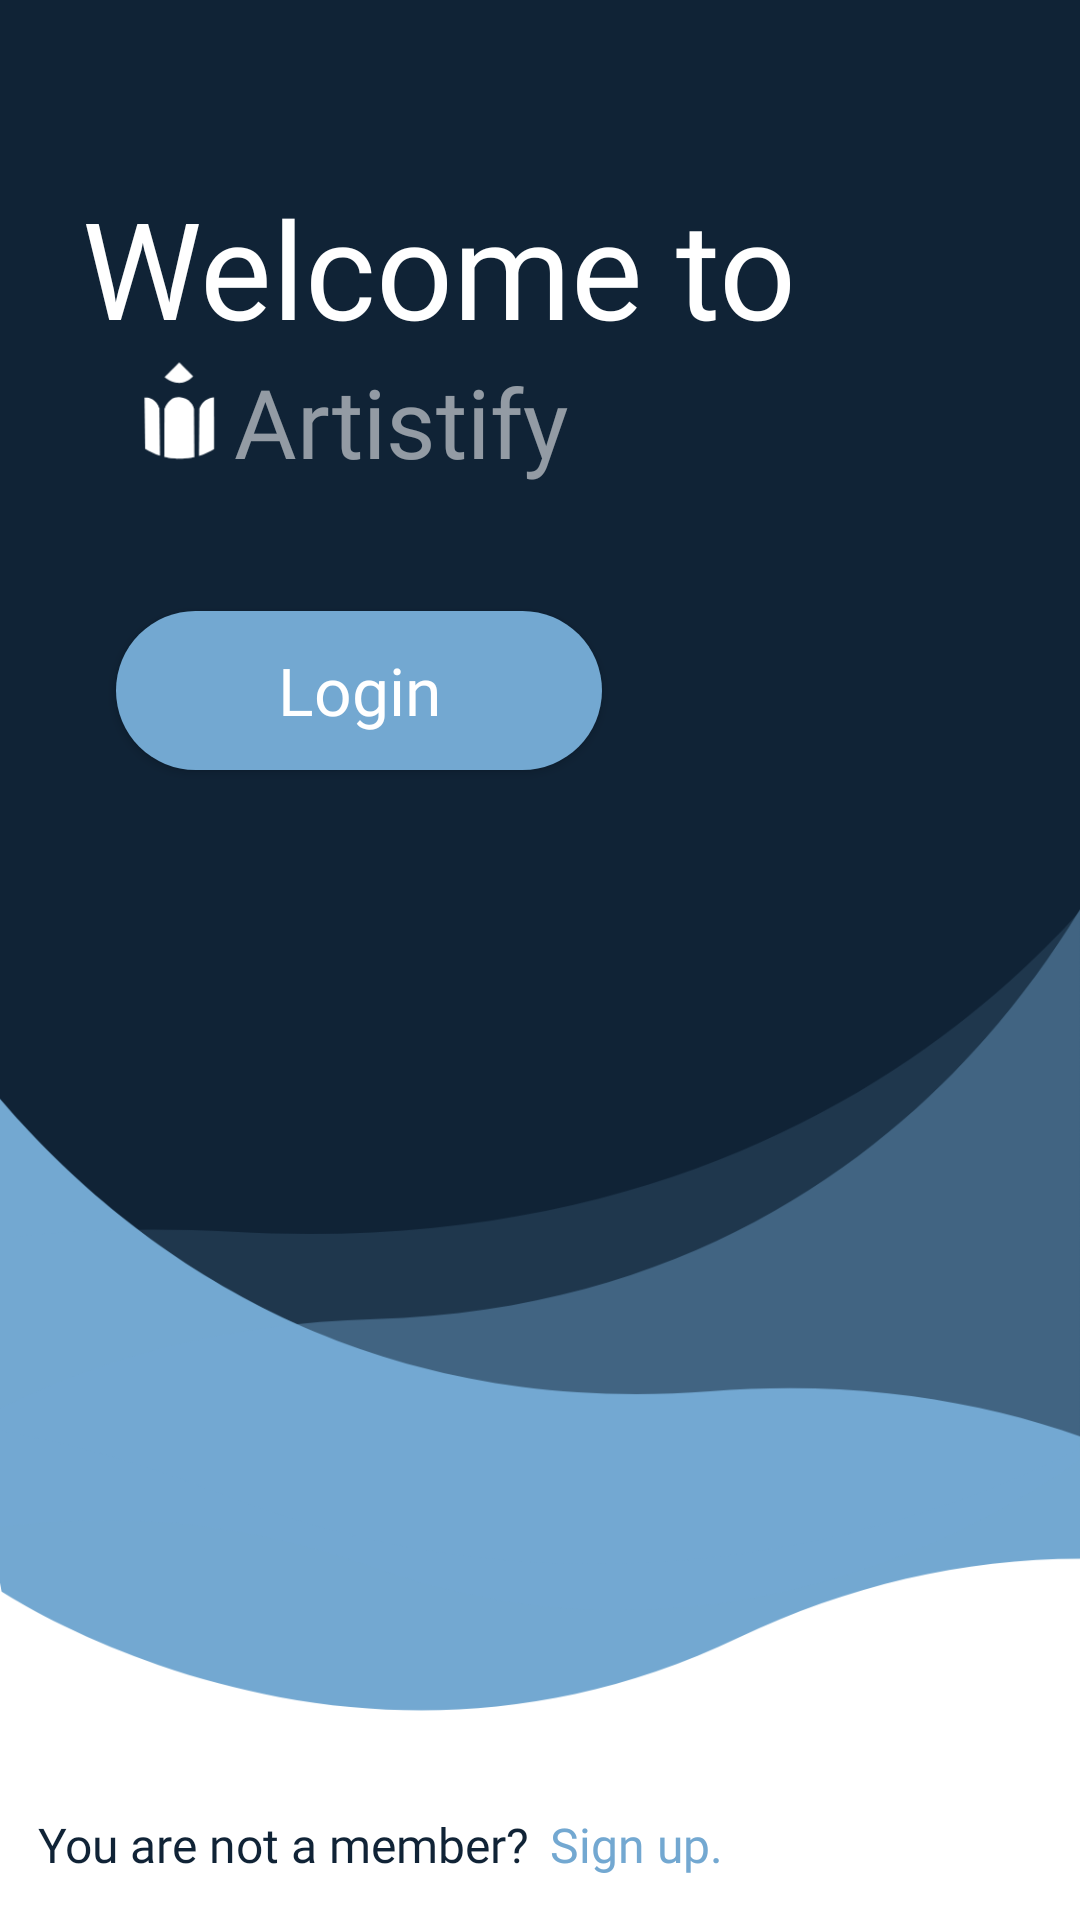

Write the Android layout XML for this screen, with the resource values it uses.
<!-- AndroidManifest.xml: application theme Theme.Artistify -->
<!-- res/layout/activity_welcome.xml -->
<?xml version="1.0" encoding="utf-8"?>
<androidx.constraintlayout.widget.ConstraintLayout xmlns:android="http://schemas.android.com/apk/res/android"
    xmlns:app="http://schemas.android.com/apk/res-auto"
    xmlns:tools="http://schemas.android.com/tools"
    android:layout_width="match_parent"
    android:layout_height="match_parent"
    tools:context=".Authentication.Welcome"
    android:background="@drawable/background"
    >

    <TextView
        android:id="@+id/textView"
        android:layout_width="wrap_content"
        android:layout_height="wrap_content"
        android:fontFamily="@font/regular"
        android:text="You are not a member?"
        android:textColor="@color/darkblue"
        android:textSize="16sp"
        app:layout_constraintBottom_toBottomOf="parent"
        app:layout_constraintEnd_toEndOf="parent"
        app:layout_constraintHorizontal_bias="0.064"
        app:layout_constraintStart_toStartOf="parent"
        app:layout_constraintTop_toTopOf="parent"
        app:layout_constraintVertical_bias="0.977" />

    <TextView
        android:id="@+id/register_btn1"
        android:layout_width="wrap_content"
        android:layout_height="wrap_content"
        android:fontFamily="@font/bold"
        android:text="Sign up."
        android:textColor="@color/lightblue"
        android:textSize="16sp"
        app:layout_constraintBottom_toBottomOf="parent"
        app:layout_constraintEnd_toEndOf="parent"
        app:layout_constraintHorizontal_bias="0.052"
        app:layout_constraintStart_toEndOf="@+id/textView"
        app:layout_constraintTop_toTopOf="parent"
        app:layout_constraintVertical_bias="0.977" />

    <TextView
        android:id="@+id/textView3"
        android:layout_width="wrap_content"
        android:layout_height="wrap_content"
        android:fontFamily="@font/bold"
        android:text="Welcome to"
        android:textColor="@color/white"
        android:textSize="45sp"
        app:layout_constraintBottom_toBottomOf="parent"
        app:layout_constraintEnd_toEndOf="parent"
        app:layout_constraintHorizontal_bias="0.223"
        app:layout_constraintStart_toStartOf="parent"
        app:layout_constraintTop_toTopOf="parent"
        app:layout_constraintVertical_bias="0.102" />

    <ImageView
        android:id="@+id/imageView"
        android:layout_width="36dp"
        android:layout_height="37dp"
        android:contentDescription="TODO"
        app:layout_constraintBottom_toTopOf="@+id/login_btn"
        app:layout_constraintEnd_toEndOf="parent"
        app:layout_constraintHorizontal_bias="0.13"
        app:layout_constraintStart_toStartOf="parent"
        app:layout_constraintTop_toBottomOf="@+id/textView3"
        app:layout_constraintVertical_bias="0.0"
        app:srcCompat="@drawable/ic_logo_icon_01" />

    <TextView
        android:id="@+id/textView4"
        android:layout_width="wrap_content"
        android:layout_height="wrap_content"
        android:alpha=".55"
        android:fontFamily="@font/a_bold"
        android:text="Artistify"
        android:textColor="@color/white"
        android:textSize="32sp"
        app:layout_constraintBottom_toBottomOf="parent"
        app:layout_constraintEnd_toEndOf="parent"
        app:layout_constraintHorizontal_bias="0.0"
        app:layout_constraintStart_toEndOf="@+id/imageView"
        app:layout_constraintTop_toBottomOf="@+id/textView3"
        app:layout_constraintVertical_bias="0.0" />

    <Button
        android:id="@+id/login_btn"
        android:layout_width="162dp"
        android:layout_height="53dp"
        android:background="@drawable/button"
        android:fontFamily="@font/regular"
        android:text="Login"
        android:textAllCaps="false"
        android:textColor="@color/white"
        android:textSize="22sp"
        app:backgroundTint="@color/lightblue"
        app:layout_constraintBottom_toTopOf="@+id/textView"
        app:layout_constraintEnd_toEndOf="parent"
        app:layout_constraintHorizontal_bias="0.196"
        app:layout_constraintStart_toStartOf="parent"
        app:layout_constraintTop_toBottomOf="@+id/textView4"
        app:layout_constraintVertical_bias="0.107" />

    <ProgressBar
        android:id="@+id/progressBar"
        style="?android:attr/progressBarStyle"
        android:visibility="gone"
        android:layout_width="wrap_content"
        android:layout_height="wrap_content"
        app:layout_constraintBottom_toBottomOf="parent"
        app:layout_constraintEnd_toEndOf="parent"
        app:layout_constraintStart_toStartOf="parent"
        app:layout_constraintTop_toTopOf="parent"
        />

</androidx.constraintlayout.widget.ConstraintLayout>
<!-- resources referenced by this layout -->
<resources>
  <color name="darkblue">#102336</color>
  <color name="lightblue">#73A8D1</color>
  <color name="white">#FFFFFFFF</color>
  <!-- drawable background: png bitmap (drawable-hdpi, 27274 bytes) -->
  <!-- drawable button (drawable) -->
  <?xml version="1.0" encoding="utf-8"?>
  <shape android:shape="rectangle"  xmlns:android="http://schemas.android.com/apk/res/android">
      <corners android:radius="50sp"/>
      <solid android:color="@color/lightblue"/>
  
  </shape>
  <!-- drawable ic_logo_icon_01 (drawable) -->
  <vector xmlns:android="http://schemas.android.com/apk/res/android"
      android:width="1000dp"
      android:height="1000dp"
      android:viewportWidth="1000"
      android:viewportHeight="1000">
    <path
        android:pathData="M498.5,927.8c4.6,0 9.2,-0.2 13.8,-0.3l-31.2,-0.1C486.9,927.5 492.6,927.8 498.5,927.8z"
        android:fillColor="#1A1A1A"/>
    <path
        android:pathData="M815.8,837.8c-43.5,26.8 -90.5,48.4 -140.2,63.6l3.9,-436.2c0,0 25.8,-96.6 135.3,-105.3L815.8,837.8z"
        android:fillColor="#FFFFFF"/>
    <path
        android:pathData="M314.5,899.2c-48.7,-15.6 -94.7,-37.2 -137.1,-63.8l-6.1,-473c0,0 96,-19.4 138.2,100.2L314.5,899.2z"
        android:fillColor="#FFFFFF"/>
    <path
        android:pathData="M632.6,912.7c-38.8,8.8 -79,13.8 -120.3,14.7L632.6,912.7z"
        android:fillColor="#FFFFFF"/>
    <path
        android:pathData="M481.1,927.3c-43.4,-1.2 -85.6,-6.9 -126.2,-16.8L481.1,927.3z"
        android:fillColor="#FFFFFF"/>
    <path
        android:pathData="M494.6,358c-99.1,-8.9 -138.9,109.1 -138.9,109.1l-0.8,443.4c40.6,9.9 82.8,15.6 126.2,16.9l31.2,0.1c41.3,-0.9 81.5,-6 120.3,-14.8l-3.1,-444.7C625.5,440.6 593.7,366.9 494.6,358z"
        android:fillColor="#FFFFFF"/>
    <path
        android:pathData="M357.2,171.9c0,0 134.1,126 264.6,-6.8L492.9,36.2L357.2,171.9z"
        android:fillColor="#FFFFFF"/>
  </vector>
  <style name="Theme.Artistify" parent="Theme.MaterialComponents.DayNight.DarkActionBar">
          
          <item name="colorPrimary">@color/lightblue</item>
          <item name="colorPrimaryVariant">@color/lightblue</item>
          <item name="colorOnPrimary">@color/white</item>
          
          <item name="colorSecondary">@color/lightblue</item>
          <item name="colorSecondaryVariant">@color/lightblue</item>
          <item name="colorOnSecondary">@color/darkblue_1</item>
          
          <item name="android:statusBarColor" tools:targetApi="l">@color/darkblue</item>
          
  
          <item name="windowNoTitle">true</item>
          <item name="windowActionBar">false</item>
  
          <item name="radioButtonStyle">@style/Widget.App.RadioButton</item>
  
          <item name="colorOnSurface">@color/darkblue</item>
  
      </style>
  <color name="darkblue_1">#426684</color>
  <style name="Widget.App.RadioButton" parent="Widget.MaterialComponents.CompoundButton.RadioButton">
          <item name="materialThemeOverlay">@style/ThemeOverlay.App.RadioButton</item>
      </style>
  <style name="ThemeOverlay.App.RadioButton" parent="">
          <item name="colorOnSurface">@color/darkblue</item>
          <item name="colorSecondary">@color/darkblue</item>
      </style>
</resources>
